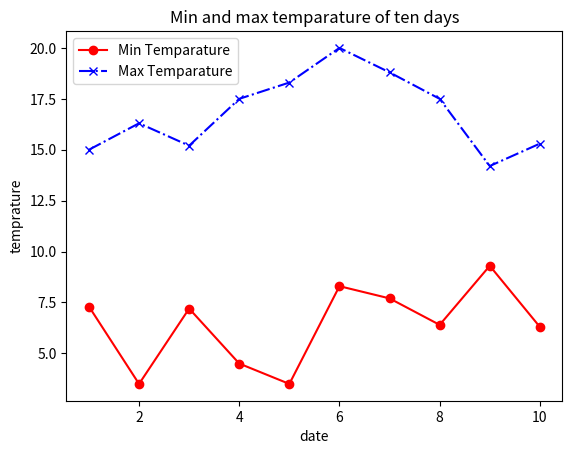

Write the Python code that produced this figure.
import matplotlib.pyplot as plt

date = list(range(1,11))
min_temp = [7.3, 3.5, 7.2, 4.5, 3.5, 8.3, 7.7, 6.4, 9.3, 6.3]
max_temp = [15, 16.3, 15.2, 17.5, 18.3, 20.0, 18.8, 17.5, 14.2, 15.3]

plt.plot(date, min_temp, label='Min Temparature', color='red', linestyle='-', marker='o')
plt.plot(date, max_temp, label='Max Temparature', color='blue', linestyle='-.', marker='x')
plt.legend(loc='best')
plt.xlabel('date')
plt.ylabel('temprature')

plt.title('Min and max temparature of ten days')
         
plt.show()